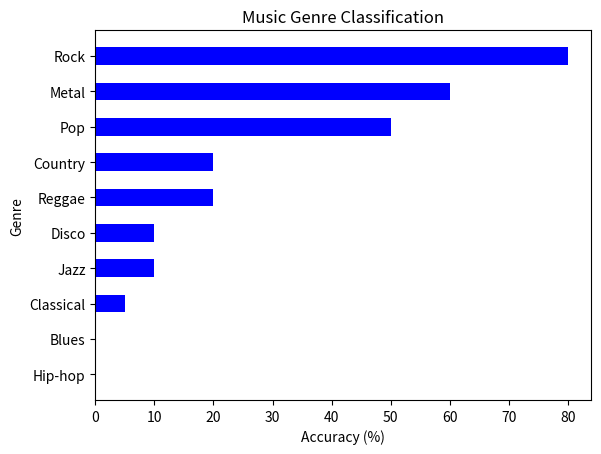

Python code for this plot:
import matplotlib.pyplot as plt

y = ["Hip-hop", "Blues", "Classical", "Jazz", "Disco", "Reggae", "Country", "Pop", "Metal", "Rock"]
w = [0, 0, 5, 10, 10, 20, 20, 50, 60, 80]
c = ["blue", "blue", "blue", "blue", "blue", "blue", "blue", "blue", "blue",]

plt.barh(y, w, 0.5, color = c)
plt.xlabel("Accuracy (%)")
plt.ylabel("Genre")
plt.title("Music Genre Classification")
plt.show()